pico-8 play session: no input (idle), after a click and taps of 🅾, ❎, 🅾+❎, 🅾 in the second before t = 0

[t = 1 s] idle ~1s (no d-pad/buttons)
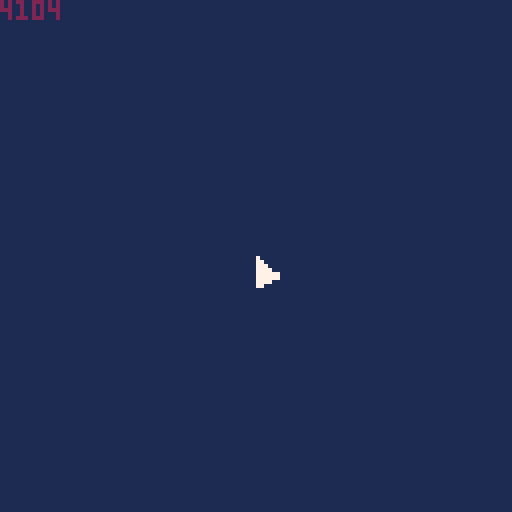

pico-8 cartridge
version 16
__lua__
function _init()
	poke(0x5f2d, 1)
	memset(0x1000, 0, 0x1000)
end

function openaddr()
	for i = 0x1000,0x1fff,4 do
		local n = peek4(i)
		if n == 0 then return i end
	end
end

function set(addr,x,y,c,m)
	local bx = band(0b01111111, x)
	local by = rotl(band(0b01111111, y), 7)
	local bc = rotl(band(0b00001111, c), 14)
	local bm = rotl(band(0b00000001, m and 1 or 0), 18)
		print(shl(band(0b00000001, m and 1 or 0), 18))
		flip()
	poke4(addr, bor(bc,bor(by,bx)))
end

function get(addr)
	local n = peek4(addr)
	local x = band(0b01111111,n)
	local y = band(0b01111111,rotr(n,7))
	local c = band(0b00001111,rotr(n,14))
	local m = band(0b00000001,rotr(n,18)) == 0b1
	return x,y,c,m
end

function makenew(x,y,c,m)
	set(openaddr(), x,y,c,m)
end

function _draw()
	cls(1)
	
	for i = 0x1000, openaddr()-1, 4 do
		local x,y,c,m = get(i)
		pset(x,y,c)
	end
	
	spr(1,mx,my)
	
	color(2)
	print(openaddr())
end

function _update()
	mx=stat(32)
	my=stat(33)
	down=stat(34)==1
	pressed=down and not lastdown
	lastdown=down
	
	if down then
		makenew(mx,my,flr(rnd(16)),true)
	end
	
	for i = 0x1000, openaddr()-1, 4 do
		local x,y,c,m = get(i)
		if m then
	 	y += 1
			set(i, x,y,c,m)
		end
	end
end
__gfx__
00000000700000000000000000000000000000000000000000000000000000000000000000000000000000000000000000000000000000000000000000000000
00000000770000000000000000000000000000000000000000000000000000000000000000000000000000000000000000000000000000000000000000000000
00700700777000000000000000000000000000000000000000000000000000000000000000000000000000000000000000000000000000000000000000000000
00077000777700000000000000000000000000000000000000000000000000000000000000000000000000000000000000000000000000000000000000000000
00077000777777000000000000000000000000000000000000000000000000000000000000000000000000000000000000000000000000000000000000000000
00700700777777000000000000000000000000000000000000000000000000000000000000000000000000000000000000000000000000000000000000000000
00000000777700000000000000000000000000000000000000000000000000000000000000000000000000000000000000000000000000000000000000000000
00000000770000000000000000000000000000000000000000000000000000000000000000000000000000000000000000000000000000000000000000000000
